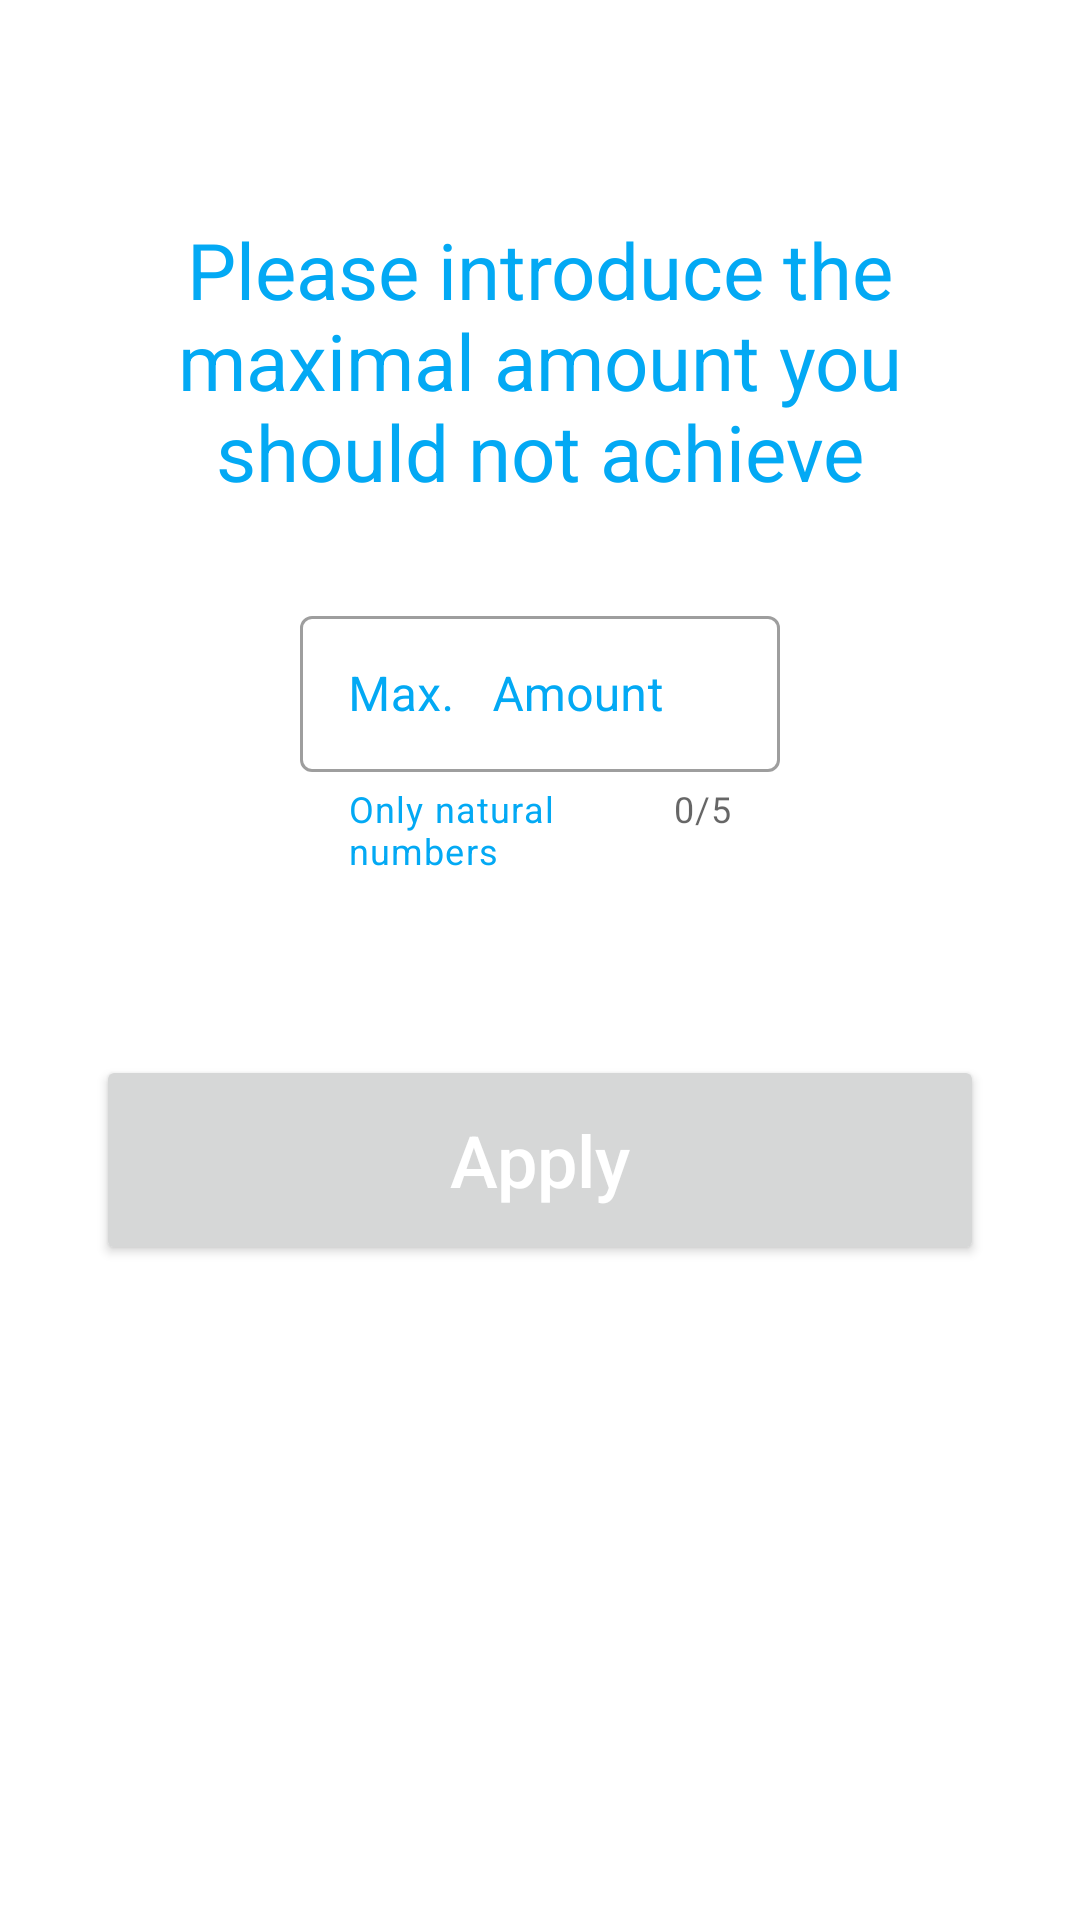

Reconstruct the res/layout file that produces this screen, plus the resources it refers to.
<!-- AndroidManifest.xml: application theme Theme.ExpensesStevdza -->
<!-- res/layout/activity_maximum.xml -->
<?xml version="1.0" encoding="utf-8"?>
<androidx.constraintlayout.widget.ConstraintLayout xmlns:android="http://schemas.android.com/apk/res/android"
    xmlns:app="http://schemas.android.com/apk/res-auto"
    xmlns:tools="http://schemas.android.com/tools"
    android:layout_width="match_parent"
    android:layout_height="match_parent"
    tools:context=".MaximumActivity">

    <com.google.android.material.textfield.TextInputLayout
        android:id="@+id/maxAmountInputLayout"
        style="@style/Widget.MaterialComponents.TextInputLayout.OutlinedBox"
        android:layout_width="match_parent"
        android:layout_height="wrap_content"
        android:layout_marginStart="100dp"
        android:layout_marginTop="200dp"
        android:layout_marginEnd="100dp"
        android:hint="Max.   Amount"
        android:textColorHint="@color/light_blue_sky"
        app:counterEnabled="true"
        app:counterMaxLength="5"
        app:endIconMode="clear_text"
        app:helperText="Only natural numbers"
        app:helperTextTextColor="@color/light_blue_sky"
        app:layout_constraintEnd_toEndOf="parent"
        app:layout_constraintStart_toStartOf="parent"
        app:layout_constraintTop_toTopOf="parent"
        app:startIconDrawable="@drawable/ic_euro">

        <com.google.android.material.textfield.TextInputEditText
            android:id="@+id/maxAmountInputEditText"
            android:layout_width="match_parent"
            android:layout_height="52dp"
            android:inputType="numberDecimal"
            android:maxLength="5">

        </com.google.android.material.textfield.TextInputEditText>

    </com.google.android.material.textfield.TextInputLayout>

    <TextView
        android:layout_width="match_parent"
        android:layout_height="wrap_content"
        android:layout_marginStart="50dp"
        android:layout_marginEnd="50dp"
        android:layout_marginBottom="32dp"
        android:text="Please introduce the maximal amount you should not achieve"
        android:textAlignment="center"
        android:textColor="@color/light_blue_sky"
        android:textSize="26sp"
        app:layout_constraintBottom_toTopOf="@+id/maxAmountInputLayout"
        app:layout_constraintEnd_toEndOf="parent"
        app:layout_constraintStart_toStartOf="parent" />

    <Button
        android:id="@+id/applyButton"
        android:layout_width="match_parent"
        android:layout_height="70dp"
        android:layout_marginStart="32dp"
        android:layout_marginTop="60dp"
        android:layout_marginEnd="32dp"
        android:text="Apply"
        android:textAllCaps="false"
        android:textColor="@color/white"
        android:textSize="24sp"
        app:layout_constraintEnd_toEndOf="parent"
        app:layout_constraintStart_toStartOf="parent"
        app:layout_constraintTop_toBottomOf="@+id/maxAmountInputLayout" />


</androidx.constraintlayout.widget.ConstraintLayout>
<!-- resources referenced by this layout -->
<resources>
  <color name="light_blue_sky">#03A9F4</color>
  <color name="white">#FFFFFFFF</color>
  <style name="Theme.ExpensesStevdza" parent="Theme.MaterialComponents.DayNight">
          <item name="android:actionBarTheme">@color/design_default_color_on_secondary</item>
  
          
          <item name="colorPrimary">@color/dark_blue</item>
          <item name="colorPrimaryVariant">@color/light_blue</item>
          <item name="colorOnPrimary">@color/light_blue_pOn</item>
          
          <item name="colorSecondary">@color/dark_blue</item>
          <item name="colorSecondaryVariant">@color/light_blue</item>
          <item name="colorOnSecondary">@color/black</item>
          
          <item name="android:statusBarColor" tools:targetApi="l">?attr/colorOnSecondary</item>
          
      </style>
  <color name="dark_blue">#9C002698</color>
  <color name="light_blue">#35A9F8</color>
  <color name="light_blue_pOn">#0093c4</color>
  <color name="black">#FF000000</color>
</resources>
